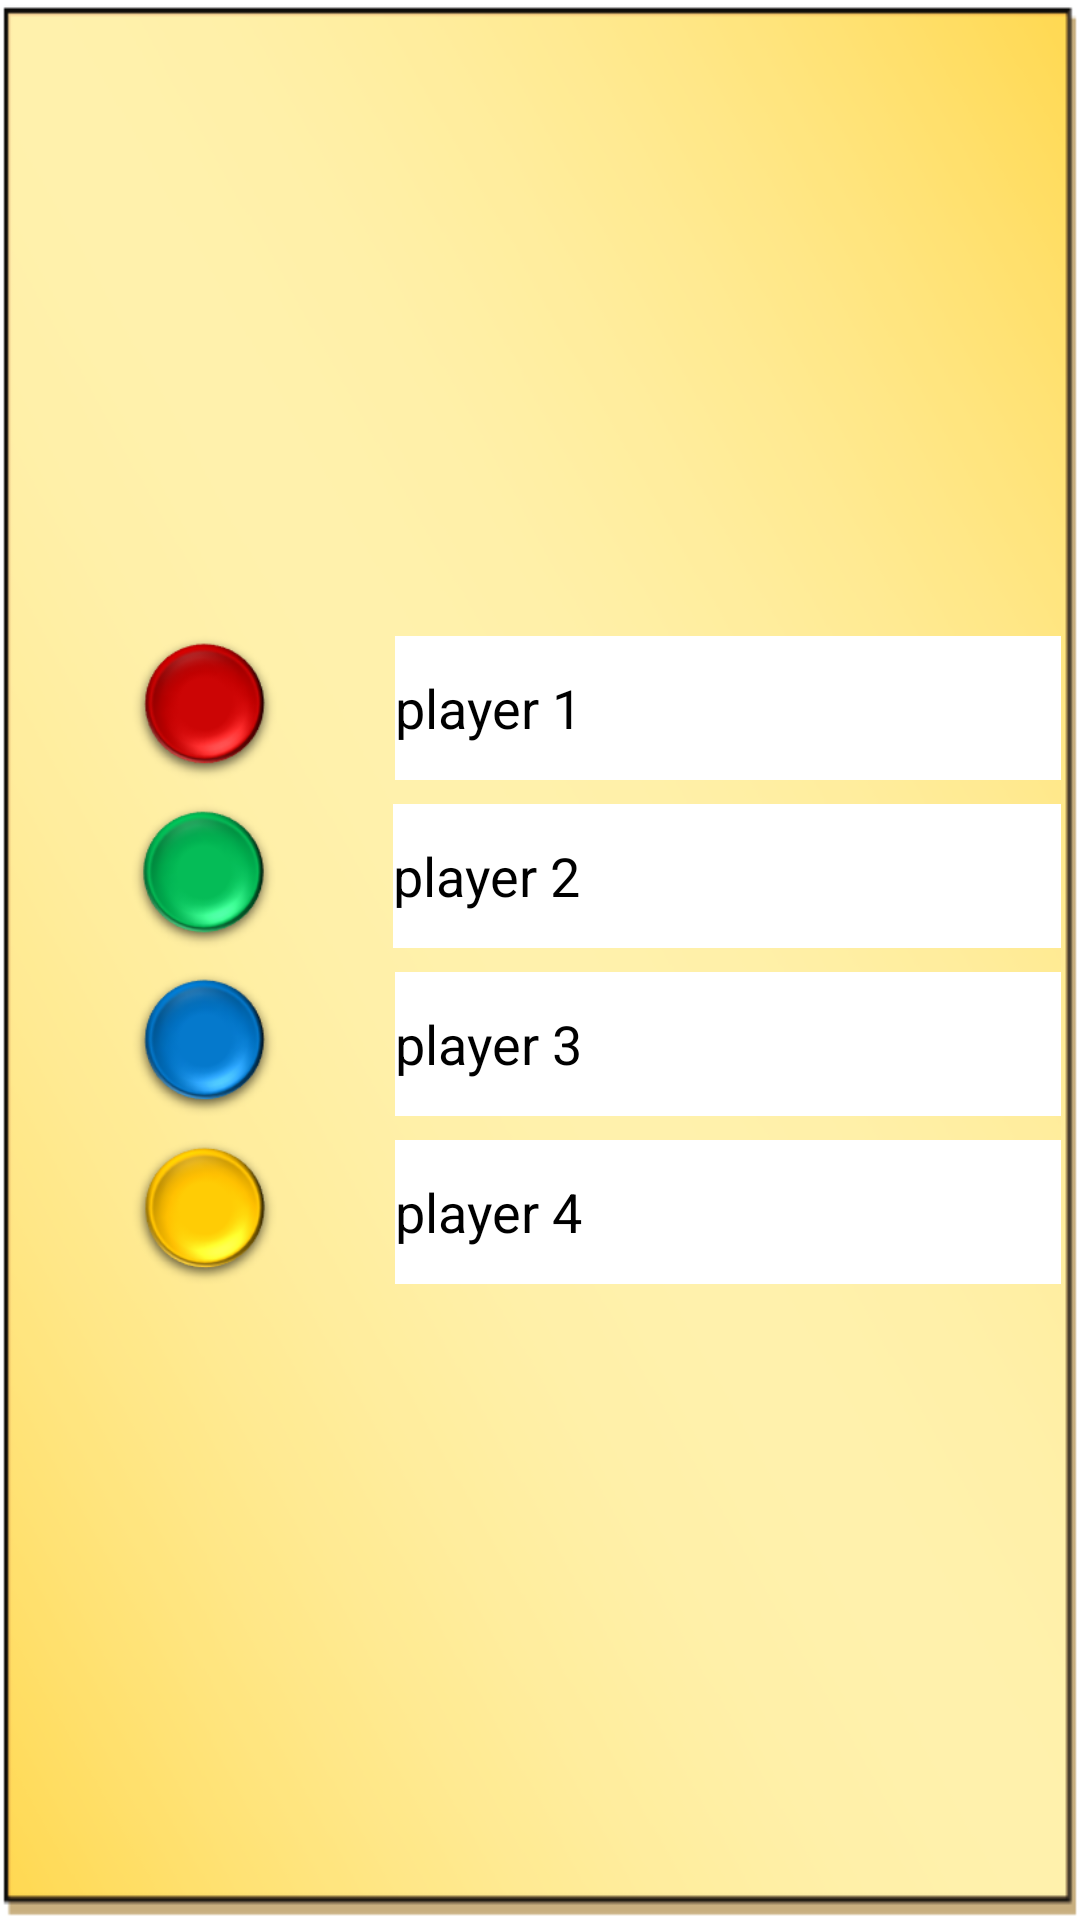

Layout XML and referenced resources for this Android screen:
<!-- AndroidManifest.xml: application theme Theme.AshtaChamma -->
<!-- res/layout/fragment_player4.xml -->
<?xml version="1.0" encoding="utf-8"?>
<androidx.constraintlayout.widget.ConstraintLayout xmlns:android="http://schemas.android.com/apk/res/android"
    xmlns:app="http://schemas.android.com/apk/res-auto"
    xmlns:tools="http://schemas.android.com/tools"
    android:layout_width="match_parent"
    android:layout_height="match_parent"
    android:background="@drawable/background5"
    tools:context=".Player4">


    <LinearLayout
        android:layout_width="355dp"
        android:layout_height="237dp"
        android:gravity="center"
        android:orientation="vertical"
        app:layout_constraintBottom_toBottomOf="parent"
        app:layout_constraintEnd_toEndOf="parent"
        app:layout_constraintStart_toStartOf="parent"
        app:layout_constraintTop_toTopOf="parent">

        <LinearLayout
            android:layout_width="match_parent"
            android:layout_height="50dp"
            android:layout_margin="3dp"
            android:orientation="horizontal">

            <ImageView
                android:layout_width="wrap_content"
                android:layout_height="50dp"
                android:layout_weight="1"
                android:src="@drawable/player1goti" />

            <EditText
                android:id="@+id/p4player1name"
                android:layout_width="wrap_content"
                android:layout_height="wrap_content"
                android:layout_margin="1dp"
                android:layout_weight="1"
                android:background="@color/white"
                android:textColor="@color/black"
                android:textColorHint="@color/black"
                android:ems="10"
                android:hint="@string/player_1"
                android:inputType="textPersonName"
                android:maxLength="15"
                android:minHeight="48dp"
                tools:ignore="TouchTargetSizeCheck" />
        </LinearLayout>

        <LinearLayout
            android:layout_width="match_parent"
            android:layout_height="50dp"
            android:layout_margin="3dp"
            android:orientation="horizontal">

            <ImageView
                android:layout_width="wrap_content"
                android:layout_height="wrap_content"
                android:layout_weight="1"
                android:src="@drawable/player2goti" />

            <EditText
                android:id="@+id/p4player2name"
                android:layout_width="wrap_content"
                android:layout_height="wrap_content"
                android:layout_margin="1dp"
                android:layout_weight="1"
                android:background="@color/white"
                android:textColor="@color/black"
                android:textColorHint="@color/black"
                android:ems="10"
                android:hint="@string/player_2"
                android:inputType="textPersonName"
                android:maxLength="15"
                android:minHeight="48dp"
                tools:ignore="TouchTargetSizeCheck" />
        </LinearLayout>

        <LinearLayout
            android:layout_width="match_parent"
            android:layout_height="50dp"
            android:layout_margin="3dp"
            android:orientation="horizontal">

            <ImageView
                android:layout_width="wrap_content"
                android:layout_height="wrap_content"
                android:layout_weight="1"
                android:src="@drawable/player3goti" />

            <EditText
                android:id="@+id/p4player3name"
                android:layout_width="wrap_content"
                android:layout_height="wrap_content"
                android:layout_margin="1dp"
                android:layout_weight="1"
                android:background="@color/white"
                android:ems="10"
                android:hint="@string/player_3"
                android:inputType="textPersonName"
                android:textColor="@color/black"
                android:textColorHint="@color/black"
                android:maxLength="15"
                android:minHeight="48dp"
                tools:ignore="TouchTargetSizeCheck" />
        </LinearLayout>

        <LinearLayout
            android:layout_width="match_parent"
            android:layout_height="50dp"
            android:layout_margin="3dp"
            android:orientation="horizontal">

            <ImageView
                android:layout_width="wrap_content"
                android:layout_height="wrap_content"
                android:layout_weight="1"
                android:src="@drawable/player4goti" />

            <EditText
                android:id="@+id/p4player4name"
                android:layout_width="wrap_content"
                android:layout_height="wrap_content"
                android:layout_margin="1dp"
                android:layout_weight="1"
                android:background="@color/white"
                android:ems="10"
                android:hint="@string/player_4"
                android:inputType="textPersonName"
                android:textColor="@color/black"
                android:textColorHint="@color/black"
                android:maxLength="15"
                android:minHeight="48dp"
                tools:ignore="TouchTargetSizeCheck" />
        </LinearLayout>
    </LinearLayout>

</androidx.constraintlayout.widget.ConstraintLayout>
<!-- resources referenced by this layout -->
<resources>
  <color name="black">#FF000000</color>
  <color name="white">#FFFFFFFF</color>
  <!-- drawable background5: png bitmap (drawable, 60914 bytes) -->
  <!-- drawable player1goti: png bitmap (drawable, 13483 bytes) -->
  <!-- drawable player2goti: png bitmap (drawable, 15781 bytes) -->
  <!-- drawable player3goti: png bitmap (drawable, 16183 bytes) -->
  <!-- drawable player4goti: png bitmap (drawable, 15542 bytes) -->
  <string name="player_1">player 1</string>
      /&gt;
  <string name="player_2">player 2</string>
  <string name="player_3">player 3</string>
  <string name="player_4">player 4</string>
  <style name="Theme.AshtaChamma" parent="Theme.MaterialComponents.DayNight.NoActionBar">
          
          <item name="colorPrimary">@color/purple_500</item>
          <item name="colorPrimaryVariant">@color/purple_700</item>
          <item name="colorOnPrimary">@color/white</item>
          
          <item name="colorSecondary">@color/teal_200</item>
          <item name="colorSecondaryVariant">@color/teal_700</item>
          <item name="colorOnSecondary">@color/black</item>
          
          <item name="android:statusBarColor">?attr/colorPrimaryVariant</item>
          
      </style>
  <color name="purple_500">#FF6200EE</color>
  <color name="purple_700">#FF3700B3</color>
  <color name="teal_200">#FF03DAC5</color>
  <color name="teal_700">#FF018786</color>
</resources>
